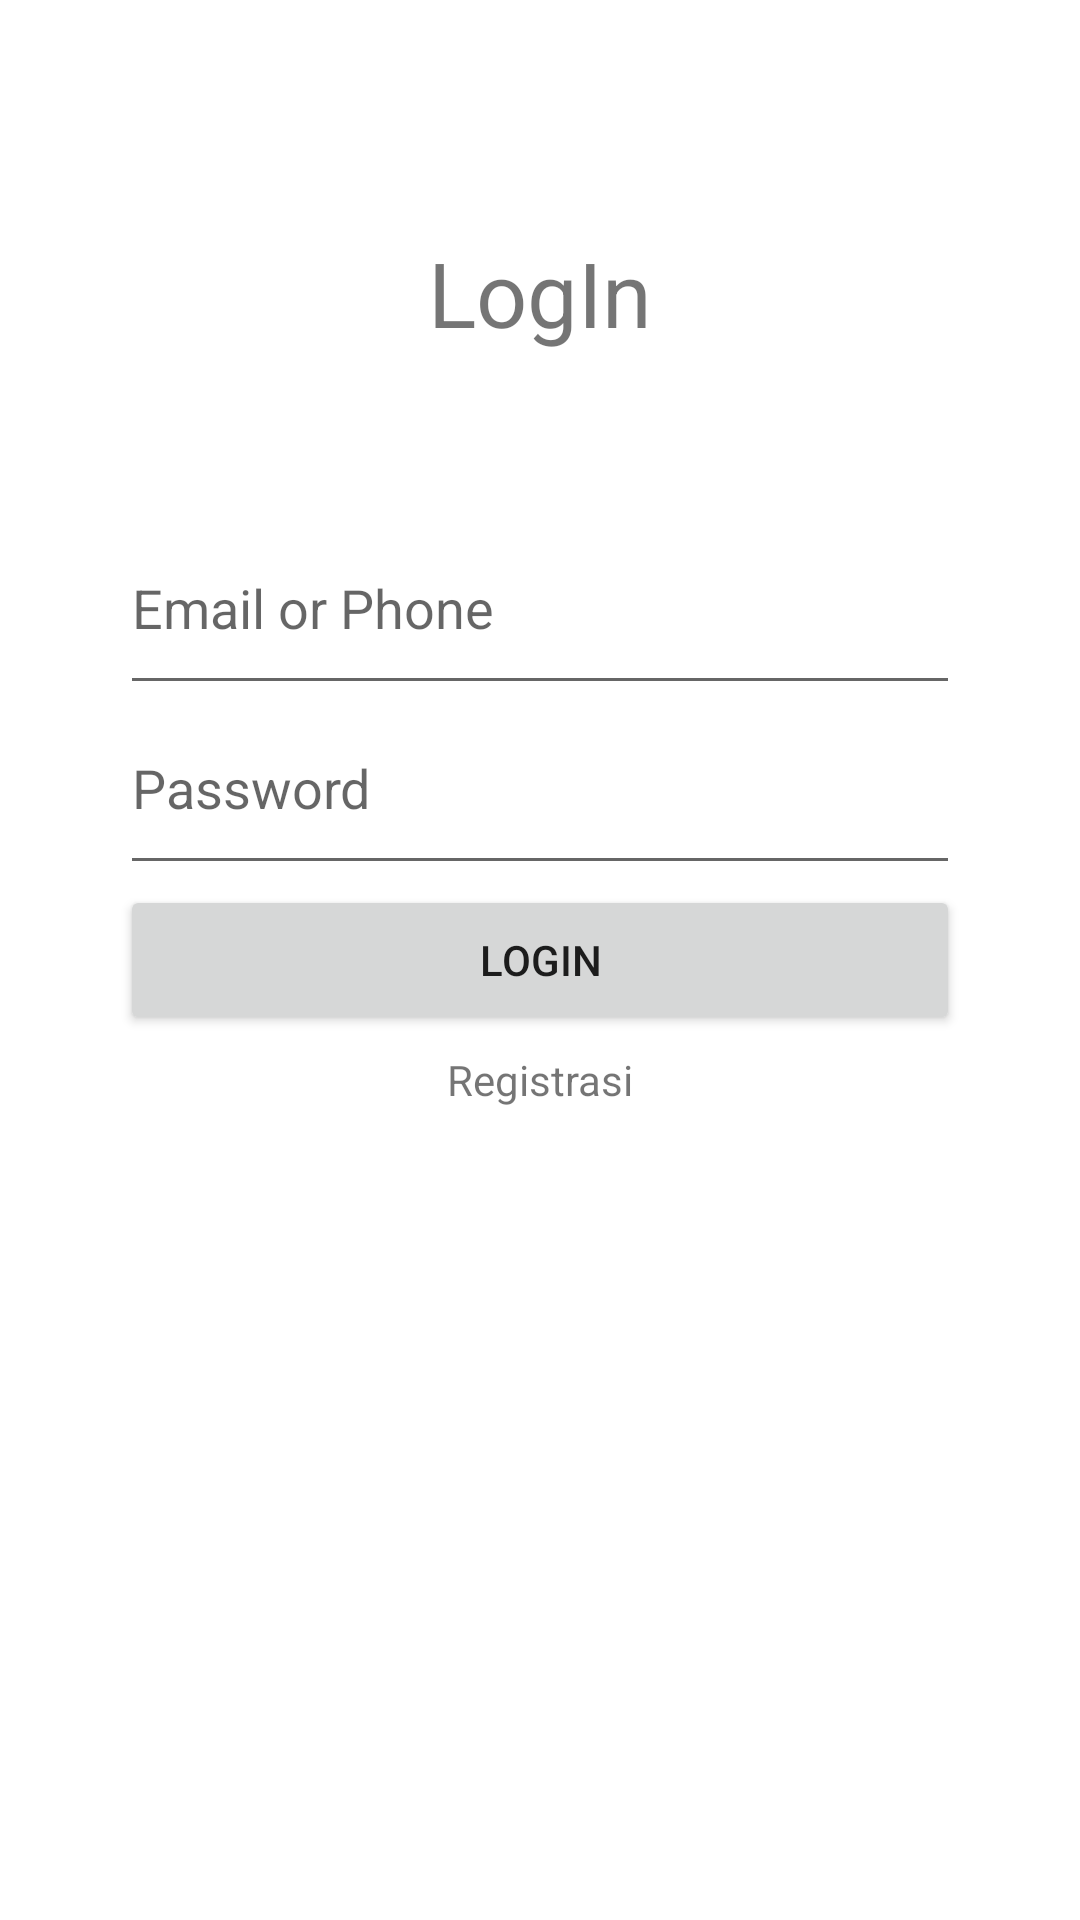

Reconstruct the res/layout file that produces this screen, plus the resources it refers to.
<!-- AndroidManifest.xml: application theme Theme.Tugas1_AKB_10119283 -->
<!-- res/layout/activity_login.xml -->
<?xml version="1.0" encoding="utf-8"?>
<LinearLayout xmlns:android="http://schemas.android.com/apk/res/android"
    xmlns:app="http://schemas.android.com/apk/res-auto"
    xmlns:tools="http://schemas.android.com/tools"
    android:layout_width="match_parent"
    android:layout_height="match_parent"
    tools:context=".Login">
    <LinearLayout
        android:orientation="vertical"
        android:layout_marginRight="40dp"
        android:layout_marginLeft="40dp"
        android:layout_marginTop="20dp"
        android:layout_marginBottom="20dp"
        android:background="#ffffff"
        android:layout_width="match_parent"
        android:layout_height="match_parent">
        <TextView
            android:layout_width="match_parent"
            android:layout_height="155dp"
            android:gravity="center"
            android:text="LogIn"
            android:textSize="30dp"/>

        <EditText
            android:id="@+id/etUsername"
            android:layout_width="match_parent"
            android:layout_height="60dp"
            android:hint="Email or Phone"
            android:paddingTop="@dimen/cardview_default_radius" />

        <EditText
            android:id="@+id/etPassword"
            android:layout_width="match_parent"
            android:layout_height="60dp"
            android:hint="Password"
            android:inputType="textPassword"
            android:paddingTop="@dimen/cardview_default_radius" />
        <Button
            android:id="@+id/btnlogin"
            android:text="Login"
            android:layout_width="match_parent"
            android:layout_height="50dp"/>
        <TextView
            android:id="@+id/text_registrasi"
            android:layout_width="match_parent"
            android:layout_height="30dp"
            android:gravity="center"
            android:text="Registrasi" />
    </LinearLayout>
</LinearLayout>

    
    
    
    
<!-- resources referenced by this layout -->
<resources>
  <style name="Theme.Tugas1_AKB_10119283" parent="Theme.MaterialComponents.DayNight.DarkActionBar">
          
          <item name="colorPrimary">@color/purple_500</item>
          <item name="colorPrimaryVariant">@color/purple_700</item>
          <item name="colorOnPrimary">@color/white</item>
          
          <item name="colorSecondary">@color/teal_200</item>
          <item name="colorSecondaryVariant">@color/teal_700</item>
          <item name="colorOnSecondary">@color/black</item>
          
          <item name="android:statusBarColor" tools:targetApi="l">?attr/colorPrimaryVariant</item>
          
      </style>
  <!-- not gathered from this repository: default colours our renderer supplied (Android Studio template values) -->
  <color name="purple_500">#FF6200EE</color>
  <color name="purple_700">#FF3700B3</color>
  <color name="teal_200">#FF03DAC5</color>
  <color name="teal_700">#FF018786</color>
  <color name="black">#FF000000</color>
  <color name="white">#FFFFFFFF</color>
</resources>
